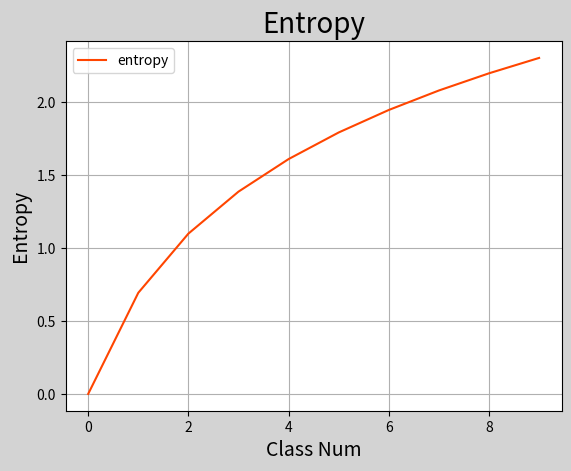

Recreate this plot in Python.
# 信息熵计算演示
import math
import numpy as np
import matplotlib.pyplot as mp

class_num = 10  # 类别最大数量


def entropy_calc(n):
    p = 1.0 / n  # 计算每个类别的概率
    entropy_value = 0.0  # 信息熵

    for i in range(n):
        p_i = p * math.log(p)
        entropy_value += p_i

    return -entropy_value  # 返回熵值


entropies = []
for i in range(1, class_num + 1):
    entropy = entropy_calc(i)  # 计算类别为i的熵值
    entropies.append(entropy)

print(entropies)

# 可视化回归曲线
mp.figure('Entropy', facecolor='lightgray')
mp.title('Entropy', fontsize=20)
mp.xlabel('Class Num', fontsize=14)
mp.ylabel('Entropy', fontsize=14)
mp.tick_params(labelsize=10)
mp.grid(linestyle='-')
x = np.arange(0, 10, 1)
print(x)
mp.plot(x, entropies, c='orangered', label='entropy')

mp.legend()
mp.show()
